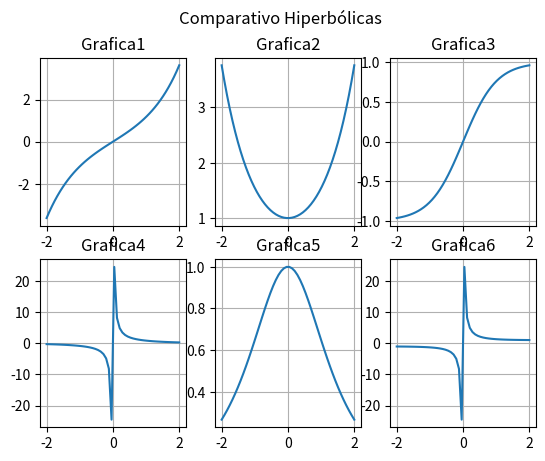
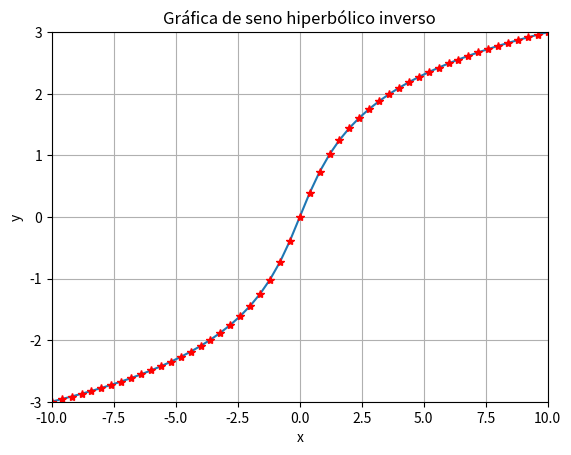
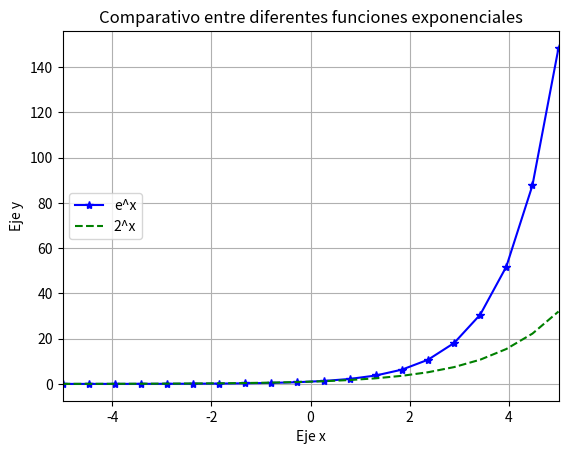
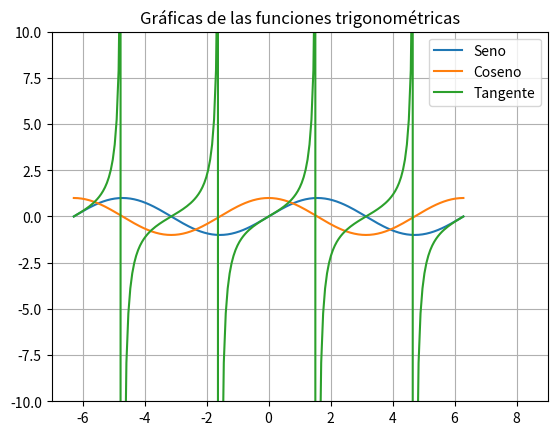
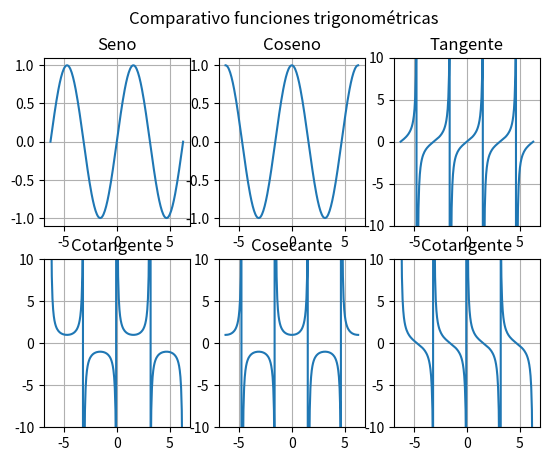
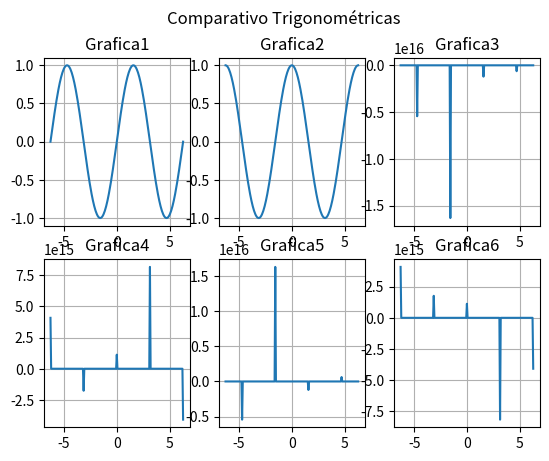

Here is the Python script that generated these plots, in order:
import matplotlib

import matplotlib.pyplot as plt

import numpy as np

#x,y son arrays o listas

def VariasGraficas(x1,y1,y2,y3,y4,y5,y6,titulo='Comparativo Gráficas'):
    
    fig, axs = plt.subplots(2,3)
    fig.suptitle(titulo)
    axs[0,0].plot(x1, y1)
    axs[0,0].set_title('Grafica1')
    axs[0,0].grid()                                 #Cuadrícula subgráfica 1

    axs[0,1].plot(x1, y2)
    axs[0,1].set_title('Grafica2')
    axs[0,1].grid()                                 #Cuadrícula subgráfica 1

    axs[0,2].plot(x1, y3)
    axs[0,2].set_title('Grafica3')
    axs[0,2].grid()                                 #Cuadrícula subgráfica 1

    axs[1,0].plot(x1, y4)
    axs[1,0].set_title('Grafica4')
    axs[1,0].grid()                                 #Cuadrícula subgráfica 1


    axs[1,1].plot(x1, y5)
    axs[1,1].set_title('Grafica5')
    axs[1,1].grid()                                 #Cuadrícula subgráfica 1

    axs[1,2].plot(x1, y6)
    axs[1,2].set_title('Grafica6')
    axs[1,2].grid()                                 #Cuadrícula subgráfica 1

    plt.show()


#Grafica automatizada de las funciones trigonométricas con Varias Graficas
x=np.linspace(-2,2)
VariasGraficas(x,np.sinh(x),np.cosh(x),np.tanh(x),1/np.sinh(x),1/np.cosh(x),1/np.tanh(x),'Comparativo Hiperbólicas')



print('Comandos de numpy para crear vectores filas')


a = 5  #extremo izquierdo
b = 50 #extremo derecho
n = 10 #número de puntos en el intervalo
x1 = np.linspace(a,b,n)   #intervalo con puntos uniformemente distribuidos
x2 = np.logspace(-2,5,8) #potencias desde 10^-2 hasta 10^5

x2 = np.logspace(-2,5,8,base=2) #cuarto input es la base de la potencia. 2^-2 hasta 2^5
print(x2)

#Funciones Elementales con Numpy

x1 = np.linspace(-3,3,51)
y1 = np.exp(x1)
y2 = np.absolute(x1)
y3 = np.sin(x1)
y4 = np.sign(x1)
#Funcion cosecante  divida 1 dentro de seno
y5 = 1/y3

print(y2)

y =range(1,21,2)


print()
print('Gráficas con Matplotlib usando plt')

x = np.linspace(-10,10,51)
y = np.asinh(x)


plt.plot(x,y)   #Realiza la gráfica
#plt.show()      #Despliega la gráfica

#Comandos adicionales para graficar

plt.plot(x,y,'r*')   #los marcadores pueden ser asteriscos *, diamantes d, líneas discontinuas
plt.title('Gráfica de seno hiperbólico inverso') #Título de la gráfica
plt.xlabel('x')  #Rótulo en el eje horizontal
plt.ylabel('y')  #Rótulo en el eje vertical
plt.xlim([-10,10])  #Límites en x de la gráfica
plt.ylim([-3,3])  #Límites en y de la gráfica
plt.grid()    #Coloca una cuadrícula para la gráfica


plt.show()

#2  o más gráficas en una misma ventana

x = np.linspace(-5,5,20)
y1 = np.exp(x)
y2 = np.exp2(x)   #Función exponencial de base 2

plt.plot(x,y1, 'b-*')
plt.plot(x,y2,'g--')
plt.legend(['e^x', '2^x'],loc='center left')
plt.title('Comparativo entre diferentes funciones exponenciales')
plt.xlabel('Eje x')
plt.ylabel('Eje y')
#plt.ylim(0,100)
plt.xlim(-5,5)
plt.grid()
plt.savefig('Gráficacomparativa.png')


plt.show()


print()
print('Graficas de funciones trigonométricas')

from math import pi

x3 = np.linspace(-2*pi,2*pi,201)
ya = np.sin(x3)
yb = np.cos(x3)
yc = np.tan(x3)
yd = 1/ ya      #cosecante
ye = 1/ yb      #secante
yf = 1/ yc      #cotangente
plt.plot(x3,ya,x3,yb,x3,yc)
plt.title('Gráficas de las funciones trigonométricas')
plt.legend(['Seno','Coseno', 'Tangente'],loc='upper right')
plt.grid()
plt.ylim(-10,10)
plt.xlim(-7,9)


plt.show()


print()
print('Gráficas con el comando subplot')

fig, axs = plt.subplots(2,3)
fig.suptitle('Comparativo funciones trigonométricas')
axs[0,0].plot(x3, ya)
axs[0,0].set_title('Seno')
axs[0,0].grid()                                 #Cuadrícula subgráfica 1

axs[0,1].plot(x3, yb)
axs[0,1].set_title('Coseno')
axs[0,1].grid()                                 #Cuadrícula subgráfica 1

axs[0,2].plot(x3, yc)
axs[0,2].set_title('Tangente')
axs[0,2].set_ylim([-10,10])
axs[0,2].grid()                                 #Cuadrícula subgráfica 1

axs[1,0].plot(x3, yd)
axs[1,0].set_title('Cotangente')
axs[1,0].set_ylim([-10,10])
axs[1,0].grid()                                 #Cuadrícula subgráfica 1


axs[1,1].plot(x3, ye)
axs[1,1].set_title('Cosecante')
axs[1,1].set_ylim([-10,10])
axs[1,1].grid()                                 #Cuadrícula subgráfica 1

axs[1,2].plot(x3, yf)
axs[1,2].set_title('Cotangente')
axs[1,2].set_ylim([-10,10])
axs[1,2].grid()                                 #Cuadrícula subgráfica 1

plt.show()


print('Definiciones o Funciones en Python')


def VariasGraficas(x1,y1,y2,y3,y4,y5,y6,titulo='Comparativo Gráficas'):
    
    fig, axs = plt.subplots(2,3)
    fig.suptitle(titulo)
    axs[0,0].plot(x1, y1)
    axs[0,0].set_title('Grafica1')
    axs[0,0].grid()                                 #Cuadrícula subgráfica 1

    axs[0,1].plot(x1, y2)
    axs[0,1].set_title('Grafica2')
    axs[0,1].grid()                                 #Cuadrícula subgráfica 1

    axs[0,2].plot(x1, y3)
    axs[0,2].set_title('Grafica3')
    axs[0,2].grid()                                 #Cuadrícula subgráfica 1

    axs[1,0].plot(x1, y4)
    axs[1,0].set_title('Grafica4')
    axs[1,0].grid()                                 #Cuadrícula subgráfica 1


    axs[1,1].plot(x1, y5)
    axs[1,1].set_title('Grafica5')
    axs[1,1].grid()                                 #Cuadrícula subgráfica 1

    axs[1,2].plot(x1, y6)
    axs[1,2].set_title('Grafica6')
    axs[1,2].grid()                                 #Cuadrícula subgráfica 1

    plt.show()


#Grafica automatizada de las funciones trigonométricas con Varias Graficas

VariasGraficas(x3,ya,yb,yc,yd,ye,yf,'Comparativo Trigonométricas')


x=np.linspace(-2,2)
VariasGraficas(x,np.sinh(x),np.cosh(x),np.tanh(x),1/np.sinh(x),1/np.cosh(x),1/np.tanh(x),'Comparativo Hiperbólicas')
